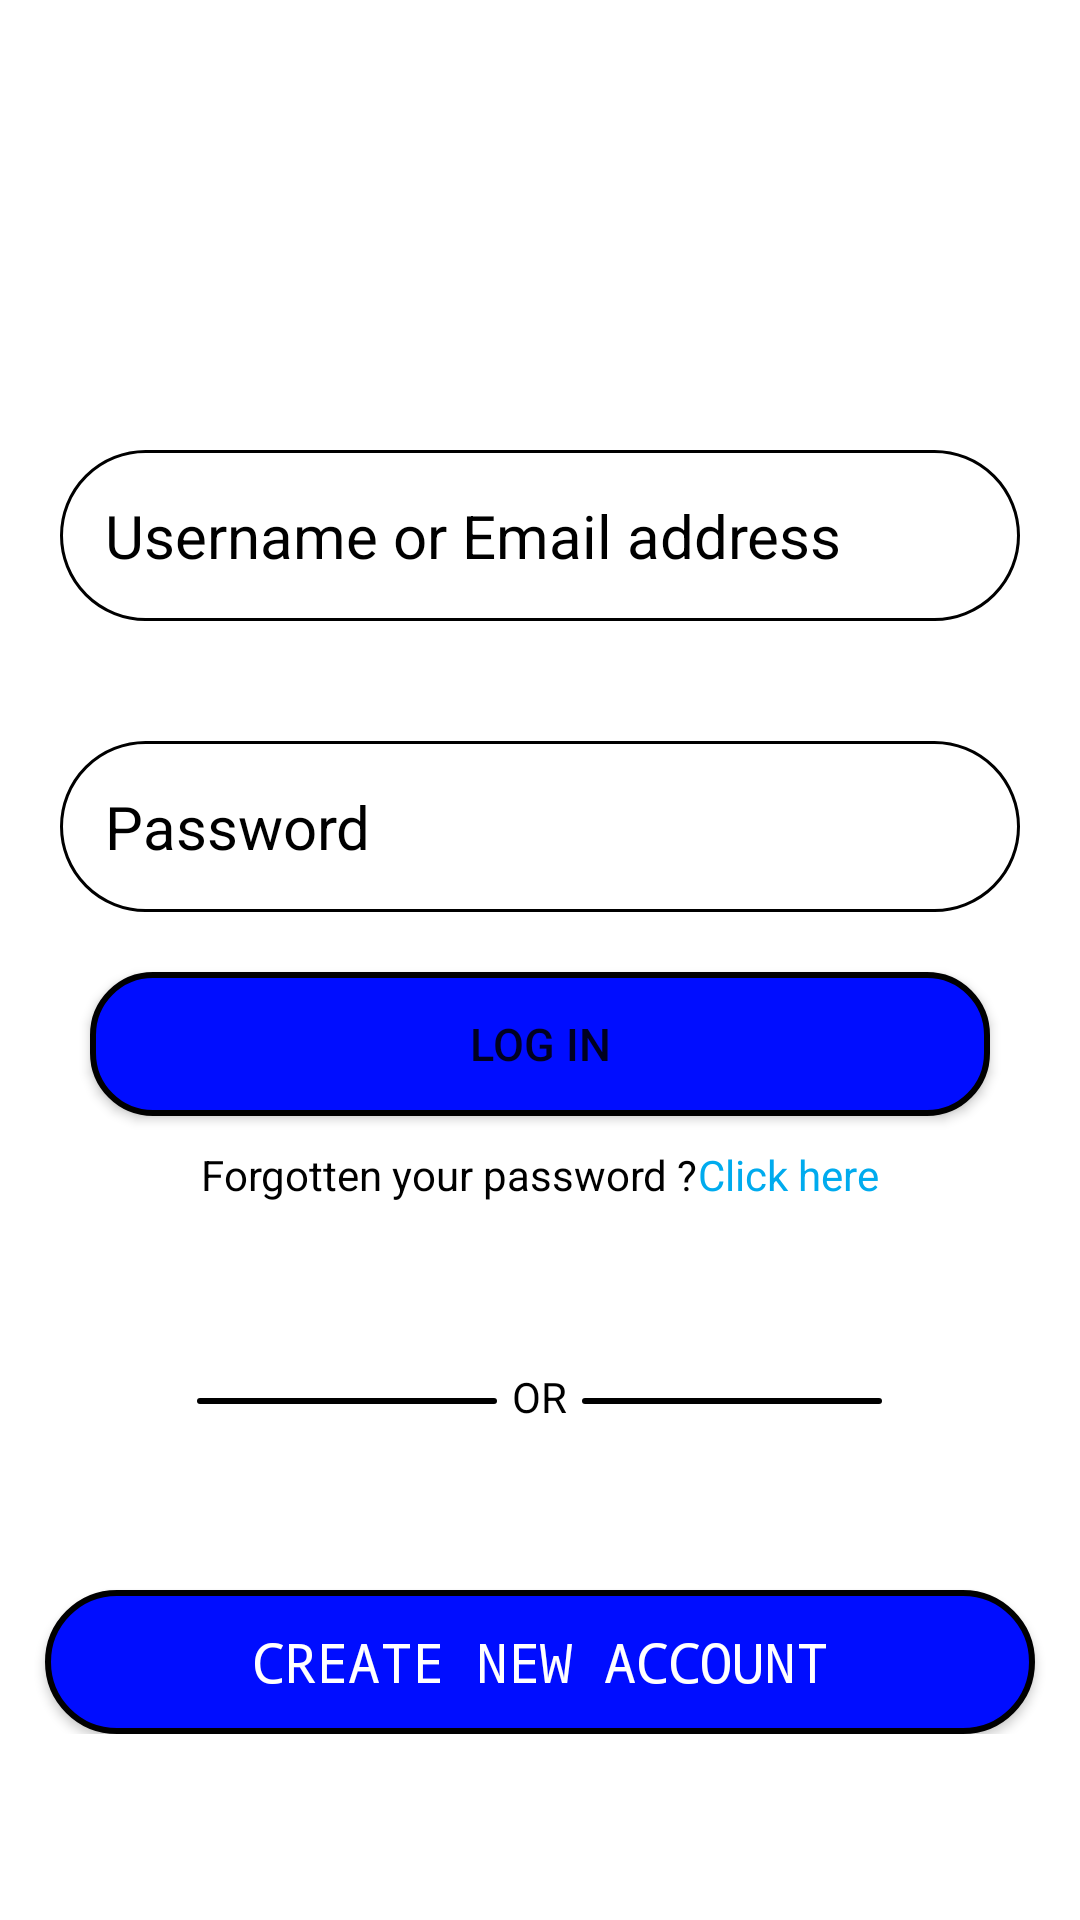

Produce the Android XML layout that renders to this screen, including the resource entries it uses.
<!-- AndroidManifest.xml: application theme Theme.FacebookApp -->
<!-- res/layout/activity_main.xml -->
<?xml version="1.0" encoding="utf-8"?>
<ScrollView
    xmlns:android="http://schemas.android.com/apk/res/android"
    android:layout_width="match_parent"
    android:layout_height="match_parent">

    <LinearLayout
        android:layout_width="match_parent"
        android:layout_height="wrap_content"
        android:orientation="vertical"
        android:background="@color/white"
        >
        
        <ImageView
            android:id="@+id/logo_image_id"
            android:layout_width="wrap_content"
            android:layout_height="90dp"
            android:src="@drawable/facebook"
            android:contentDescription="@string/facebookImage"
            android:layout_marginTop="40sp"
            />

        
        
        <EditText
            android:id="@+id/username_input_id"
            android:layout_width="match_parent"
            android:layout_height="wrap_content"
            android:inputType="text"
            android:hint="@string/usernameOrEmail"
            android:textColor="@color/black"
            android:textColorHint="@color/black"
            android:textSize="20sp"
            android:background="@drawable/edittext_fields"
            android:layout_margin="20sp"
            android:padding="15sp"
            android:autofillHints="false"
            />
        
        <EditText
            android:id="@+id/password_input_id"
            android:layout_width="match_parent"
            android:layout_height="wrap_content"
            android:hint="@string/password"
            android:textColor="@color/black"
            android:textColorHint="@color/black"
            android:textSize="20sp"
            android:background="@drawable/edittext_fields"
            android:inputType="textPassword"
            android:layout_margin="20sp"
            android:padding="15sp"
            android:autofillHints="false"
            />
        
        <Button
            android:id="@+id/login_btn_id"
            android:layout_width="300dp"
            android:layout_gravity="center"
            android:layout_height="wrap_content"
            android:text="@string/loginBtn"
            android:background="@drawable/login_btn"
            android:textSize="15sp"
            />

        
        <LinearLayout
            android:id="@+id/forgotPassword_container_id"
            android:layout_width="wrap_content"
            android:layout_height="wrap_content"
            android:orientation="horizontal"
            android:layout_gravity="center"
            android:layout_marginTop="10sp"

            >
            <TextView
                android:id="@+id/forgotPassword_text_id"
                android:layout_width="wrap_content"
                android:layout_height="wrap_content"
                android:text="@string/forgotPassword"
                android:textColor="@color/black"
                />
            <TextView
                android:id="@+id/clickHere_text_id"
                android:layout_width="wrap_content"
                android:layout_height="wrap_content"
                android:text="@string/loginHelp"
                android:textColor="@color/blue_shade"
                />
        </LinearLayout>

        
        <LinearLayout
            android:id="@+id/or_container_id"
            android:layout_width="wrap_content"
            android:layout_height="wrap_content"
            android:layout_gravity="center"
            android:layout_marginTop="50sp"
            >
            <View
                android:id="@+id/beforeOr_view_id"
                android:layout_width="100dp"
                android:layout_height="2dp"
                android:background="@drawable/or_files"
                android:layout_marginTop="15sp"
                />

            <TextView
                android:id="@+id/or_text_id"
                android:layout_width="wrap_content"
                android:layout_height="wrap_content"
                android:text="@string/or"
                android:textColor="@color/black"
                android:layout_margin="5sp"
                />


            <View
                android:id="@+id/afterOr_text_id"
                android:layout_width="100dp"
                android:layout_height="2dp"
                android:background="@drawable/or_files"
                android:layout_marginTop="15sp"
                />
        </LinearLayout>

        
        <Button
            android:id="@+id/createAccount_button_id"
            android:layout_width="match_parent"
            android:layout_height="wrap_content"
            android:layout_gravity="center"
            android:layout_marginStart="15sp"
            android:layout_marginEnd="15sp"
            android:layout_marginTop="50sp"
            android:text="@string/newAccount"
            android:textColor="@color/white"
            android:textSize="18sp"
            android:fontFamily="monospace"
            android:background="@drawable/create_new_account_btn"
            />

    </LinearLayout>

</ScrollView>
<!-- resources referenced by this layout -->
<resources>
  <color name="black">#FF000000</color>
  <color name="blue_shade">#00ABEE</color>
  <color name="white">#FFFFFFFF</color>
  <!-- drawable create_new_account_btn (drawable) -->
  <?xml version="1.0" encoding="utf-8"?>
  <selector xmlns:android="http://schemas.android.com/apk/res/android">
      <item>
          <shape android:shape="rectangle">
              <solid android:color="@color/blue" />
  
              <stroke android:width="2dp" />
              <corners android:radius="30dp" />
          </shape>
      </item>
  </selector>
  <!-- drawable edittext_fields (drawable) -->
  <?xml version="1.0" encoding="utf-8"?>
  <selector xmlns:android="http://schemas.android.com/apk/res/android">
      <item>
          <shape android:shape="rectangle">
              <solid android:color="@color/white" />
              <stroke android:width="1dp" />
              <corners android:radius="40dp" />
          </shape>
      </item>
  </selector>
  <!-- drawable login_btn (drawable) -->
  <?xml version="1.0" encoding="utf-8"?>
  <selector xmlns:android="http://schemas.android.com/apk/res/android">
      <item>
          <shape android:shape="rectangle">
              <solid android:color="@color/blue" />
  
              <stroke android:width="2dp" />
                  <corners android:radius="20dp" />
          </shape>
      </item>
  
  </selector>
  <!-- drawable or_files (drawable) -->
  <?xml version="1.0" encoding="utf-8"?>
  <selector xmlns:android="http://schemas.android.com/apk/res/android">
      <item>
          <shape android:shape="rectangle">
              <solid android:color="@color/black" />
  
              <corners android:radius="40dp" />
          </shape>
      </item>
  </selector>
  <string name="facebookImage">Facebook Image</string>
  <string name="forgotPassword">Forgotten your password ?</string>
  <string name="loginBtn">Log in</string>
  <string name="loginHelp">Click here</string>
  <string name="newAccount">Create new account</string>
  <string name="or">OR</string>
  <string name="password">Password</string>
  <string name="usernameOrEmail">Username or Email address</string>
  <style name="Theme.FacebookApp" parent="Theme.MaterialComponents.DayNight.DarkActionBar">
          
          <item name="colorPrimary">@color/purple_500</item>
  
          <item name="colorOnPrimary">@color/white</item>
          
          <item name="colorSecondary">@color/teal_200</item>
          <item name="colorSecondaryVariant">@color/teal_700</item>
          <item name="colorOnSecondary">@color/black</item>
          
          <item name="android:statusBarColor" tools:targetApi="l">?attr/colorPrimaryVariant</item>
          
      </style>
  <color name="blue">#000DFF</color>
  <color name="purple_500">#FF6200EE</color>
  <color name="teal_200">#FF03DAC5</color>
  <color name="teal_700">#FF018786</color>
</resources>
